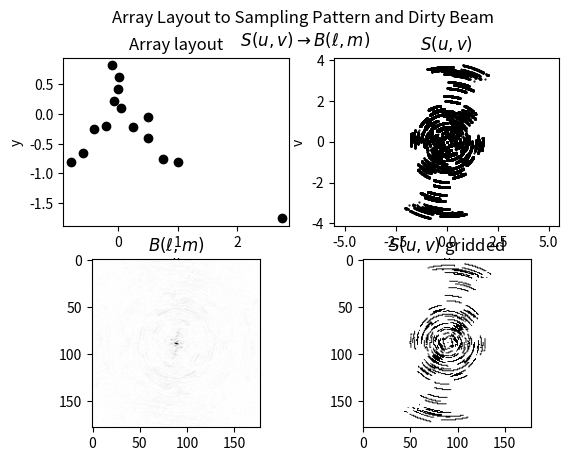

Reproduce this figure in Python.
#! /usr/bin/env python3

import matplotlib.pyplot as plt
from itertools import combinations
import numpy as np
from scipy.fftpack import fft2, ifft2, fftshift
from mpl_toolkits.mplot3d import Axes3D


# 08-dirtybeam.py takes a dictionary, antArray, of antenna name
# and corresponding (x,y) coordinates, computes the centre of the
# array and determines the uv coverage loci. It is based on
# 07-array2uv-loci.py.
#
# Written by Vasaant S/O Krishnan on Sunday, 14 June 2020





#=====================================================================
#     User variables
#
hourRange = [10, 30]        # Hour angle range of observation (degrees)
srcDec    = 85              # Source declination              (degrees)
steps     = 500             # Resolution for loci
antArray  = {'A' : [ 0.05,  0.10],  # Array coordinates
             'B' : [-0.07,  0.22],
             'C' : [ 0.00,  0.42],
             'D' : [ 0.02,  0.62],
             'E' : [-0.10,  0.82],
             'F' : [-0.20, -0.20],
             'G' : [-0.40, -0.25],
             'H' : [-0.60, -0.66],
             'I' : [-0.80, -0.80],
             'J' : [ 0.25, -0.21],
             'K' : [ 0.50, -0.05],
             'L' : [ 0.50, -0.41],
             'M' : [ 0.75, -0.75],
             'O' : [ 2.75, -1.75],
             'N' : [ 1.00, -0.81]}
#=====================================================================





#=====================================================================
#     Functions
def uvDataToTMS(uvdatapoint, hourangle, declinationRadians):
    # Perform the coordinate rotation based on Thompson, Moran &
    # Swenson (2017) equation 4.1:
    us = uvdatapoint[0]*np.sin(hourangle) + uvdatapoint[1]*np.cos(hourangle)
    vs = -uvdatapoint[0]*np.cos(hourangle)*np.sin(declinationRadians) \
         + uvdatapoint[1]*np.sin(hourangle)*np.sin(declinationRadians)
    return [us, vs]
#=====================================================================





#=====================================================================
#     Code begins here
#
# Determine all unique baselines
baseArray = [','.join(map(str, comb)).split(',') for comb in combinations(antArray.keys(), 2)]

# Determine centre of array from all antennas
numAnts = float(len(antArray))
xAntCoords = 0
yAntCoords = 0
for i in antArray:
    xAntCoords += antArray[i][0]
    yAntCoords += antArray[i][1]
arrayCentre = [xAntCoords/numAnts, yAntCoords/numAnts]
#=====================================================================





#=====================================================================
#     Compute verctors and plot
#
fig = plt.figure()
plt.suptitle('(x, y) to $S(u , v) \\rightarrow B(\\ell , m)$')
plt.suptitle('Array Layout to Sampling Pattern and Dirty Beam\n $S(u , v) \\rightarrow B(\\ell , m)$')

# Plot the array configuration
ax1 = fig.add_subplot(221)
for i in antArray:
    ax1.scatter(antArray[i][0], antArray[i][1], c= 'k')
ax1.set_title('Array layout')
ax1.set_xlabel('x')
ax1.set_ylabel('y')
ax1.axis('equal')

hourAngles = np.linspace(np.radians(abs(float(hourRange[0]))), \
                         np.radians(abs(float(hourRange[1]))), steps)
srcDecRad  = np.radians(float(srcDec))

# Create arrays for all baseline & hourAngle permutations
numTerms = len(baseArray)*len(hourAngles)
uvarray = np.zeros((numTerms, 2))
vuarray = np.zeros((numTerms, 2))

for index, antPair in enumerate(baseArray):

    # Determine coordinates in uv-plane
    OA = [ a-b for a, b in zip(antArray[antPair[0]], arrayCentre)]    # First  antenna w.r.t centre (e.g. vec{OA})
    OB = [ a-b for a, b in zip(antArray[antPair[1]], arrayCentre)]    # Second antenna w.r.t centre (e.g. vec{OB})
    uv = [-x+y for x, y in zip(OA, OB)]    # vec{AB} = -OA + OB
    vu = [ x-y for x, y in zip(OA, OB)]    # vec{BA} =  OA - OB

    # uv coordinate transformation
    for hangle in np.arange(steps):
        uvarray[hangle*index] = uvDataToTMS(uv, hourAngles[hangle], srcDecRad)
        vuarray[hangle*index] = uvDataToTMS(vu, hourAngles[hangle], srcDecRad)

# Get axis limits for plot
maxax = np.ceil(np.amax([uvarray, vuarray]))

# Plot the sampling pattern, S(u, v)
ax2 = fig.add_subplot(222)

ax2.scatter(uvarray[:, 0], uvarray[:, 1], c= 'k', s= 0.3)
ax2.scatter(vuarray[:, 0], vuarray[:, 1], c= 'k', s= 0.3)

ax2.set_title('$S(u, v)$')
ax2.set_xlabel('u')
ax2.set_ylabel('v')
ax2.set_ylim(-maxax, maxax)
ax2.set_xlim(-maxax, maxax)
ax2.axis('equal')
#=====================================================================





#=====================================================================
#     Grid the uv and vu sampling points
#
numCells = np.sqrt(steps)    # Balance the gridsize by adopting the user's resolution
pltFieldSize = int(2*maxax*numCells)    # Allow plot to range from [-maxax, maxax]

# Model the sampling pattern as a surface...
sky = np.zeros((pltFieldSize, pltFieldSize))
# sky[ 0,  0] = TLC
# sky[ 0, -1] = TRC
# sky[-1,  0] = BLC
# sky[-1, -1] = BRC

# Use y=mx+c to transfrom [-maxax, maxax] --> [0, numCells]
uvToGrid = lambda x: int((x*numCells)+(numCells*maxax))

#... and toggle each uv point
for i, j in zip(uvarray, vuarray):
    xUVpt = uvToGrid(i[0])
    yUVpt = uvToGrid(i[1])
    sky[yUVpt, xUVpt] = 1

    xVUpt = uvToGrid(j[0])
    yVUpt = uvToGrid(j[1])
    sky[yVUpt, xVUpt] = 1

f = np.flip(sky, 0)    # uvToGrid does not totally work, so I must flip the axis, f = S(u, v)
F = ifft2(f)    # Take the Inverse Fourier Transform to get B(l, m)
#=====================================================================





#=====================================================================
#     Plotting in 2D
#
# The sampling pattern, f = S(u, v)
ax4 = fig.add_subplot(224)
ax4.set_title('$S(u, v)$ gridded')
ax4.imshow(f, cmap= 'binary')

# The dirty beam, F = B(l, m)
ax3 = fig.add_subplot(223)
ax3.set_title('$B(\\ell , m)$')
ax3.imshow(np.abs(fftshift(F)), cmap= 'binary')    # Note the fftshift

plt.show()
#=====================================================================





# #=====================================================================
# #     Plotting in 3D
# #     Based on "fourier-transform-in-python-2d"
# #     https://stackoverflow.com/questions/50314243/
# #
# cellSize = 1/float(steps)

# Nx, Ny = pltFieldSize, pltFieldSize
# range_x, range_y = np.arange(Nx), np.arange(Ny)
# dx, dy = cellSize, cellSize
# xUV, yUV = dx * (range_x - 0.5*Nx), dy * (range_y - 0.5*Ny)

# dBeam_x, dBeam_y = np.pi/np.max(xUV), np.pi/np.max(yUV)
# Beam_xUV, Beam_yUV = dBeam_x * np.append(range_x[:Nx//2], -range_x[Nx//2:0:-1]), \
#                      dBeam_y * np.append(range_y[:Ny//2], -range_y[Ny//2:0:-1])

# x, y = np.meshgrid(xUV, yUV, sparse=False, indexing='ij')
# kx, ky = np.meshgrid(Beam_xUV, Beam_yUV, sparse=False, indexing='ij')

# # The sampling pattern, f = S(u, v)
# ax4 = fig.add_subplot(224, projection= '3d')
# ax4.set_title('$S(u, v)$ gridded')
# surf = ax4.plot_surface(x, y, np.abs(f), cmap= 'binary')

# # The dirty beam, F = B(l, m)
# ax3 = fig.add_subplot(223, projection= '3d')
# # https://stackoverflow.com/questions/11448972/
# ax3.xaxis.pane.fill = False
# ax3.yaxis.pane.fill = False
# ax3.zaxis.pane.fill = False

# # https://stackoverflow.com/questions/59857203/
# ax3.w_xaxis.set_pane_color((1.0, 1.0, 1.0, 0.0))
# ax3.w_yaxis.set_pane_color((1.0, 1.0, 1.0, 0.0))

# ax3.grid(False)
# ax3.set_title('$B(\\ell , m)$')
# ax3.axes.get_xaxis().set_ticks([])
# ax3.axes.get_yaxis().set_ticks([])
# ax3.axes.get_zaxis().set_ticks([])

# surf = ax3.plot_surface(kx, ky, np.abs(F)*dx*dy, cmap= 'binary')

# plt.show()
# #=====================================================================
